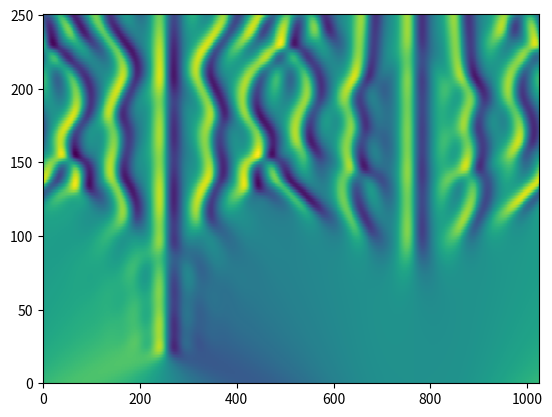

Reproduce this figure in Python.
#!/usr/bin/env python3
# -*- coding: utf-8 -*-

import numpy as np
import matplotlib.pyplot as plt

# Kuramoto-Sivashinsky equation (from Trefethen)
# u_t = -u*u_x - u_xx - u_xxxx,  periodic BCs 

N = 1024;
x = 32*np.pi*np.arange(1,N+1)/N;
u = np.cos(x/16)*(1+np.sin(x/16)); 
v = np.fft.fft(u);

#Spatial grid and initial condition:
h = 0.025;
k = np.concatenate([np.arange(0,N/2),[0],np.arange(-N/2+1,0)])/16;
L = k**2 - k**4;
E = np.exp(h*L); E2 = np.exp(h*L/2);
M = 16;
r = np.exp(1j*np.pi*(np.arange(1,M+1)-.5)/M)
LR = h*np.tile(L,(M,1)).T + np.tile(r,(N,1))
Q = h*np.real(np.mean( (np.exp(LR/2)-1)/LR, axis=1)); 
f1 = h*np.real(np.mean( (-4-LR+np.exp(LR)*(4-3*LR+LR**2))/LR**3, axis=1)); 
f2 = h*np.real(np.mean( (2+LR+np.exp(LR)*(-2+LR))/LR**3, axis=1));
f3 = h*np.real(np.mean( (-4-3*LR-LR**2+np.exp(LR)*(4-LR))/LR**3, axis=1));

# Main time-stepping loop:
uu = u; tt = 0;
tmax = 100; nmax = round(tmax/h); nplt = np.floor((tmax/250)/h); g = -0.5j*k;
for n in range(1,nmax+1):
    t = n*h;
    Nv = g*np.fft.fft(np.real(np.fft.ifft(v))**2);
    a = E2*v + Q*Nv;
    Na = g*np.fft.fft(np.real(np.fft.ifft(a))**2);
    b = E2*v + Q*Na;
    Nb = g*np.fft.fft(np.real(np.fft.ifft(b))**2);
    c = E2*a + Q*(2*Nb-Nv);
    Nc = g*np.fft.fft(np.real(np.fft.ifft(c))**2);
    v = E*v + Nv*f1 + 2*(Na+Nb)*f2 + Nc*f3; 
    if np.mod(n,nplt)==0:
        u = np.real(np.fft.ifft(v));
        uu = np.vstack([uu,u]); tt = np.append(tt,t);

# Plot results:
plt.figure()
plt.pcolormesh(uu)
plt.show()